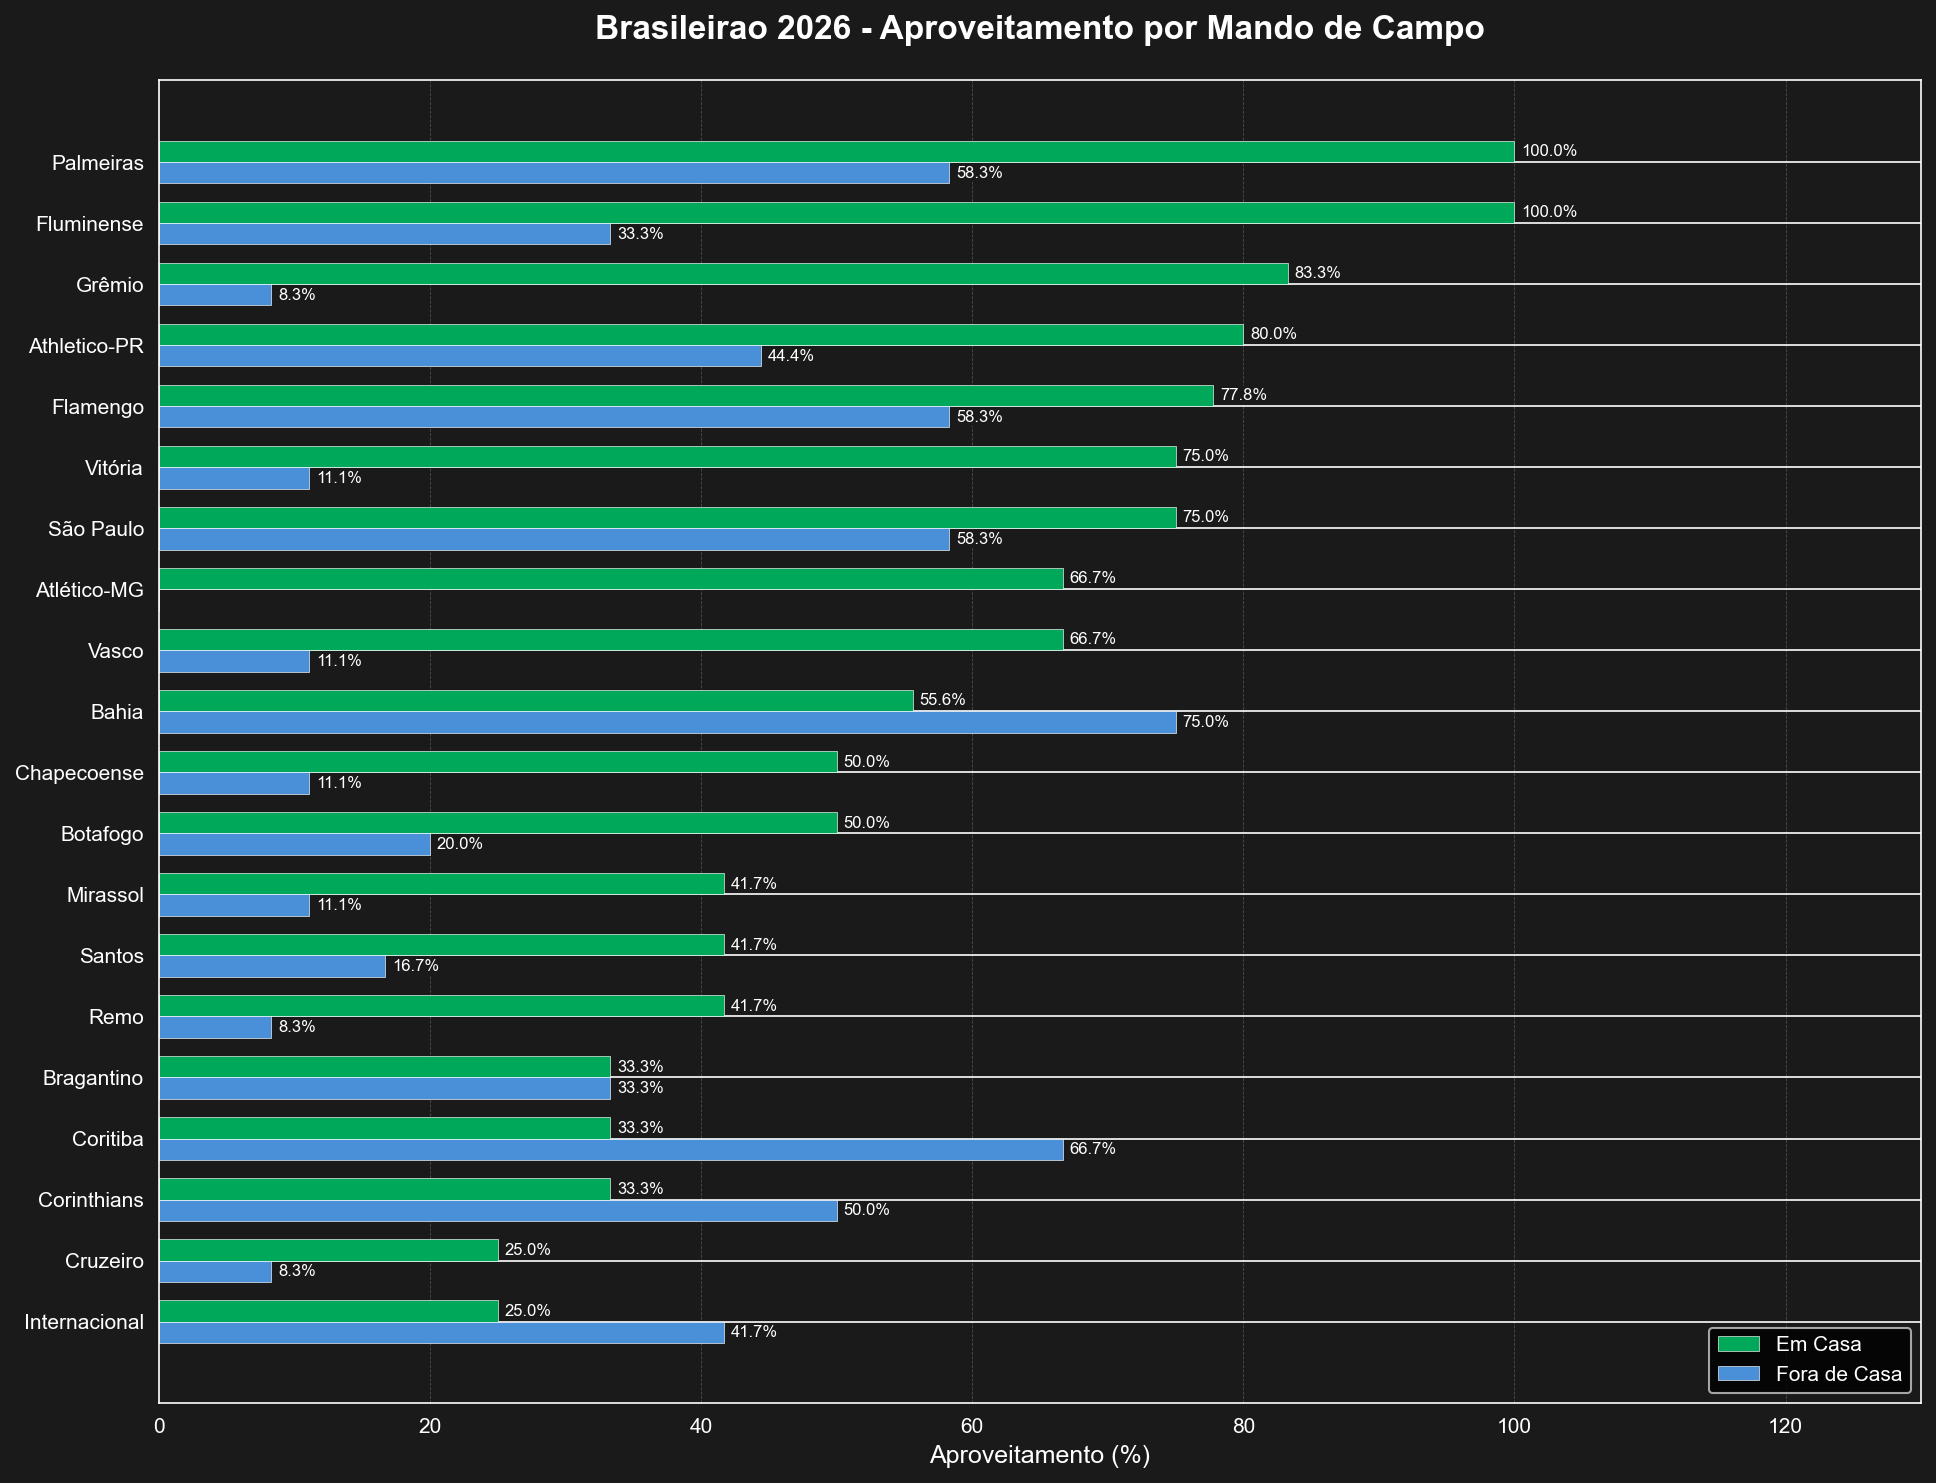

The data file committed next to this chart (first rows):
time, jogos_casa, vitorias_casa, empates_casa, derrotas_casa, jogos_fora, vitorias_fora, empates_fora, derrotas_fora, time_popular, pontos_casa, pontos_fora, aprov_casa, aprov_fora, aprov_total
SE Palmeiras, 4, 4, 0, 0, 4, 2, 1, 1, Palmeiras, 12, 7, 100.0, 58.3, 158.3
CR Flamengo, 3, 2, 1, 0, 4, 2, 1, 1, Flamengo, 7, 7, 77.8, 58.3, 136.1
Fluminense FC, 4, 4, 0, 0, 4, 1, 1, 2, Fluminense, 12, 4, 100.0, 33.3, 133.3
São Paulo FC, 4, 3, 0, 1, 4, 2, 1, 1, São Paulo, 9, 7, 75.0, 58.3, 133.3
EC Bahia, 3, 1, 2, 0, 4, 3, 0, 1, Bahia, 5, 9, 55.6, 75.0, 130.6
CA Paranaense, 5, 4, 0, 1, 3, 1, 1, 1, Athletico-PR, 12, 4, 80.0, 44.4, 124.4
Coritiba FBC, 3, 1, 0, 2, 5, 3, 1, 1, Coritiba, 3, 10, 33.3, 66.7, 100.0
Grêmio FBPA, 4, 3, 1, 0, 4, 0, 1, 3, Grêmio, 10, 1, 83.3, 8.3, 91.6
EC Vitória, 4, 3, 0, 1, 3, 0, 1, 2, Vitória, 9, 1, 75.0, 11.1, 86.1
SC Corinthians Paulista, 4, 1, 1, 2, 4, 1, 3, 0, Corinthians, 4, 6, 33.3, 50.0, 83.3
CR Vasco da Gama, 5, 3, 1, 1, 3, 0, 1, 2, Vasco, 10, 1, 66.7, 11.1, 77.8
Botafogo FR, 2, 1, 0, 1, 5, 1, 0, 4, Botafogo, 3, 3, 50.0, 20.0, 70.0
CA Mineiro, 4, 2, 2, 0, 4, 0, 0, 4, Atlético-MG, 8, 0, 66.7, 0.0, 66.7
SC Internacional, 4, 1, 0, 3, 4, 1, 2, 1, Internacional, 3, 5, 25.0, 41.7, 66.7
RB Bragantino, 4, 1, 1, 2, 4, 1, 1, 2, Bragantino, 4, 4, 33.3, 33.3, 66.6
Chapecoense AF, 4, 1, 3, 0, 3, 0, 1, 2, Chapecoense, 6, 1, 50.0, 11.1, 61.1
Santos FC, 4, 1, 2, 1, 4, 0, 2, 2, Santos, 5, 2, 41.7, 16.7, 58.4
Mirassol FC, 4, 1, 2, 1, 3, 0, 1, 2, Mirassol, 5, 1, 41.7, 11.1, 52.8
Clube do Remo, 4, 1, 2, 1, 4, 0, 1, 3, Remo, 5, 1, 41.7, 8.3, 50.0
Cruzeiro EC, 4, 0, 3, 1, 4, 0, 1, 3, Cruzeiro, 3, 1, 25.0, 8.3, 33.3
